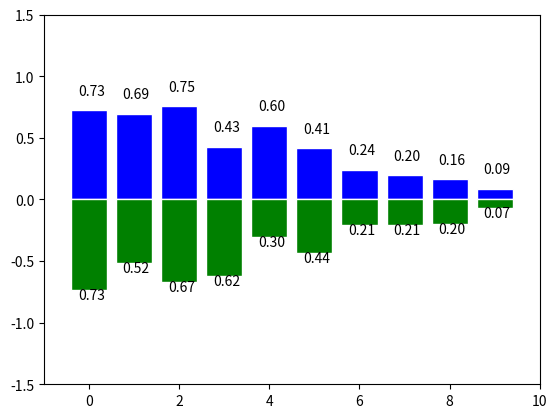

Generate this figure with matplotlib:
import matplotlib.pyplot as plt
import numpy as np
# 数据数目
n = 10
x = np.arange(n)
# 生成数据, 均匀分布(0.5, 1.0)之间
y1 = (1 - x / float(n)) * np.random.uniform(0.5, 1.0, n)
y2 = (1 - x / float(n)) * np.random.uniform(0.5, 1.0, n)
# 绘制柱状图, 向上
plt.bar(x, y1, facecolor = 'blue', edgecolor = 'white')
# 绘制柱状图, 向下
plt.bar(x, -y2, facecolor = 'green', edgecolor = 'white')
temp = zip(x, y2)
# 在柱状图上显示具体数值, ha水平对齐, va垂直对齐
for x, y in zip(x, y1):
    plt.text(x + 0.05, y + 0.1, '%.2f' % y, ha = 'center', va = 'bottom')
for x, y in temp:
    plt.text(x + 0.05, -y - 0.1, '%.2f' % y, ha = 'center', va = 'bottom')
# 设置坐标轴范围
plt.xlim(-1, n)
plt.ylim(-1.5, 1.5)
# 去除坐标轴
# plt.xticks(())
# plt.yticks(())
plt.show()